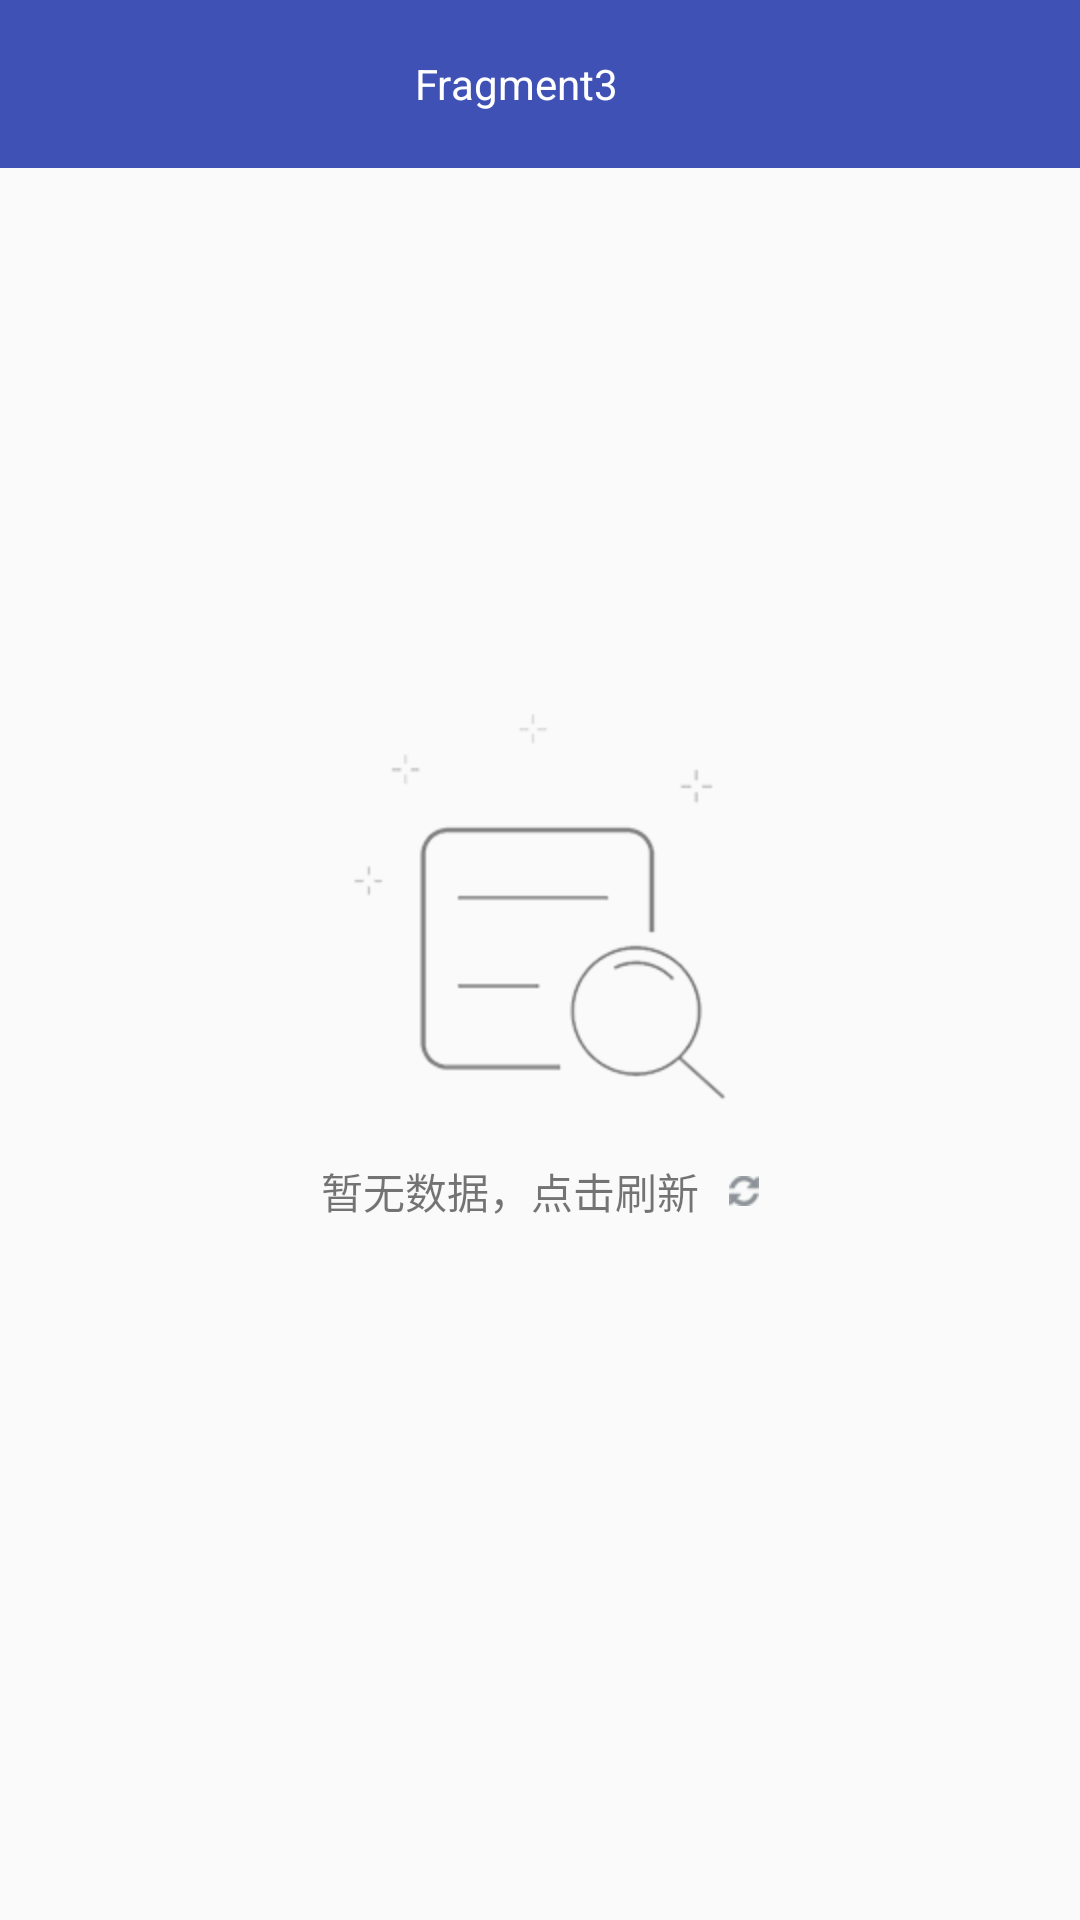

Android layout source for this screen:
<!-- AndroidManifest.xml: application theme AppTheme -->
<!-- res/layout/fragment_3.xml -->
<?xml version="1.0" encoding="utf-8"?>
<RelativeLayout xmlns:android="http://schemas.android.com/apk/res/android"
    xmlns:app="http://schemas.android.com/apk/res-auto"
    xmlns:tools="http://schemas.android.com/tools"
    android:layout_width="match_parent"
    android:layout_height="match_parent"
    >
    <android.support.v7.widget.Toolbar
        android:id="@+id/id_toolbar"
        app:titleTextColor="@android:color/white"
        android:layout_height="wrap_content"
        android:minHeight="?android:attr/actionBarSize"
        android:layout_width="match_parent"
        android:background="@color/colorPrimary"
        tools:layout_editor_absoluteY="0dp"
        tools:layout_editor_absoluteX="0dp">

        <TextView
            android:id="@+id/title"
            android:layout_width="wrap_content"
            android:layout_height="?android:attr/actionBarSize"
            android:gravity="center"
            android:layout_gravity="center"
            android:layout_marginRight="16dp"
            android:textColor="@color/white"
            android:text="Fragment3"
            android:visibility="visible" />

    </android.support.v7.widget.Toolbar>

    <LinearLayout
        android:layout_below="@id/id_toolbar"
        android:layout_width="match_parent"
        android:layout_height="match_parent"
        android:layout_marginTop="0dp"
        android:gravity="center"
        android:orientation="vertical">

        

        <com.scwang.smartrefresh.layout.SmartRefreshLayout
            android:id="@+id/refreshLayout"
            android:layout_height="0dp"
            android:layout_weight="1"
            android:layout_marginTop="5dp"
            android:layout_width="match_parent">

            <pl.droidsonroids.gif.GifImageView
                android:layout_width="match_parent"
                android:layout_height="150dp"
                android:scaleType="centerCrop"
                android:src="@drawable/gif_header"/>

            <android.support.v7.widget.RecyclerView
                android:id="@+id/recyclerview"
                android:layout_width="match_parent"
                android:layout_height="match_parent" />

            <com.scwang.smartrefresh.layout.footer.ClassicsFooter
                android:layout_width="match_parent"
                android:layout_height="wrap_content"/>

        </com.scwang.smartrefresh.layout.SmartRefreshLayout>

        <include android:id="@+id/error_layout" layout="@layout/error_layout"/>

    </LinearLayout>

</RelativeLayout>
<!-- res/layout/error_layout.xml (included above) -->
<?xml version="1.0" encoding="utf-8"?>
<LinearLayout xmlns:android="http://schemas.android.com/apk/res/android"
    android:layout_width="match_parent"
    android:layout_height="match_parent"
    android:orientation="vertical">


    <LinearLayout
        android:id="@+id/nodata_layout"
        android:visibility="visible"
        android:layout_width="match_parent"
        android:layout_height="match_parent"
        android:layout_gravity="center"
        android:layout_marginBottom="56dp"
        android:gravity="center"
        android:orientation="vertical">

        <ImageView
            android:layout_width="wrap_content"
            android:layout_height="wrap_content"
            android:src="@drawable/page_none"/>

        <LinearLayout
            android:layout_width="wrap_content"
            android:layout_height="wrap_content"
            android:layout_marginTop="20dp"
            android:orientation="horizontal">
            <TextView
                android:id="@+id/text_loading"
                android:layout_width="wrap_content"
                android:layout_height="wrap_content"
                android:layout_gravity="center"
                android:textSize="14sp"
                android:text="暂无数据，点击刷新"/>

            <ImageView
                android:id="@+id/image_loading"
                android:layout_width="wrap_content"
                android:layout_height="wrap_content"
                android:layout_marginStart="10dp"
                android:layout_gravity="center"
                android:src="@drawable/page_renovate"/>
        </LinearLayout>


    </LinearLayout>






</LinearLayout>
<!-- resources referenced by this layout -->
<resources>
  <color name="colorPrimary">#3F51B5</color>
  <color name="white">#FFFFFF</color>
  <!-- drawable page_none: png bitmap (drawable-hdpi, 2896 bytes) -->
  <!-- drawable page_renovate: png bitmap (drawable-hdpi, 723 bytes) -->
  <style name="AppTheme" parent="Theme.AppCompat.Light.DarkActionBar">
          
          <item name="colorPrimary">@color/colorPrimary</item>
          <item name="colorPrimaryDark">@color/colorPrimaryDark</item>
          <item name="colorAccent">@color/colorAccent</item>
      </style>
  <color name="colorPrimaryDark">#303F9F</color>
  <color name="colorAccent">#FF4081</color>
</resources>
